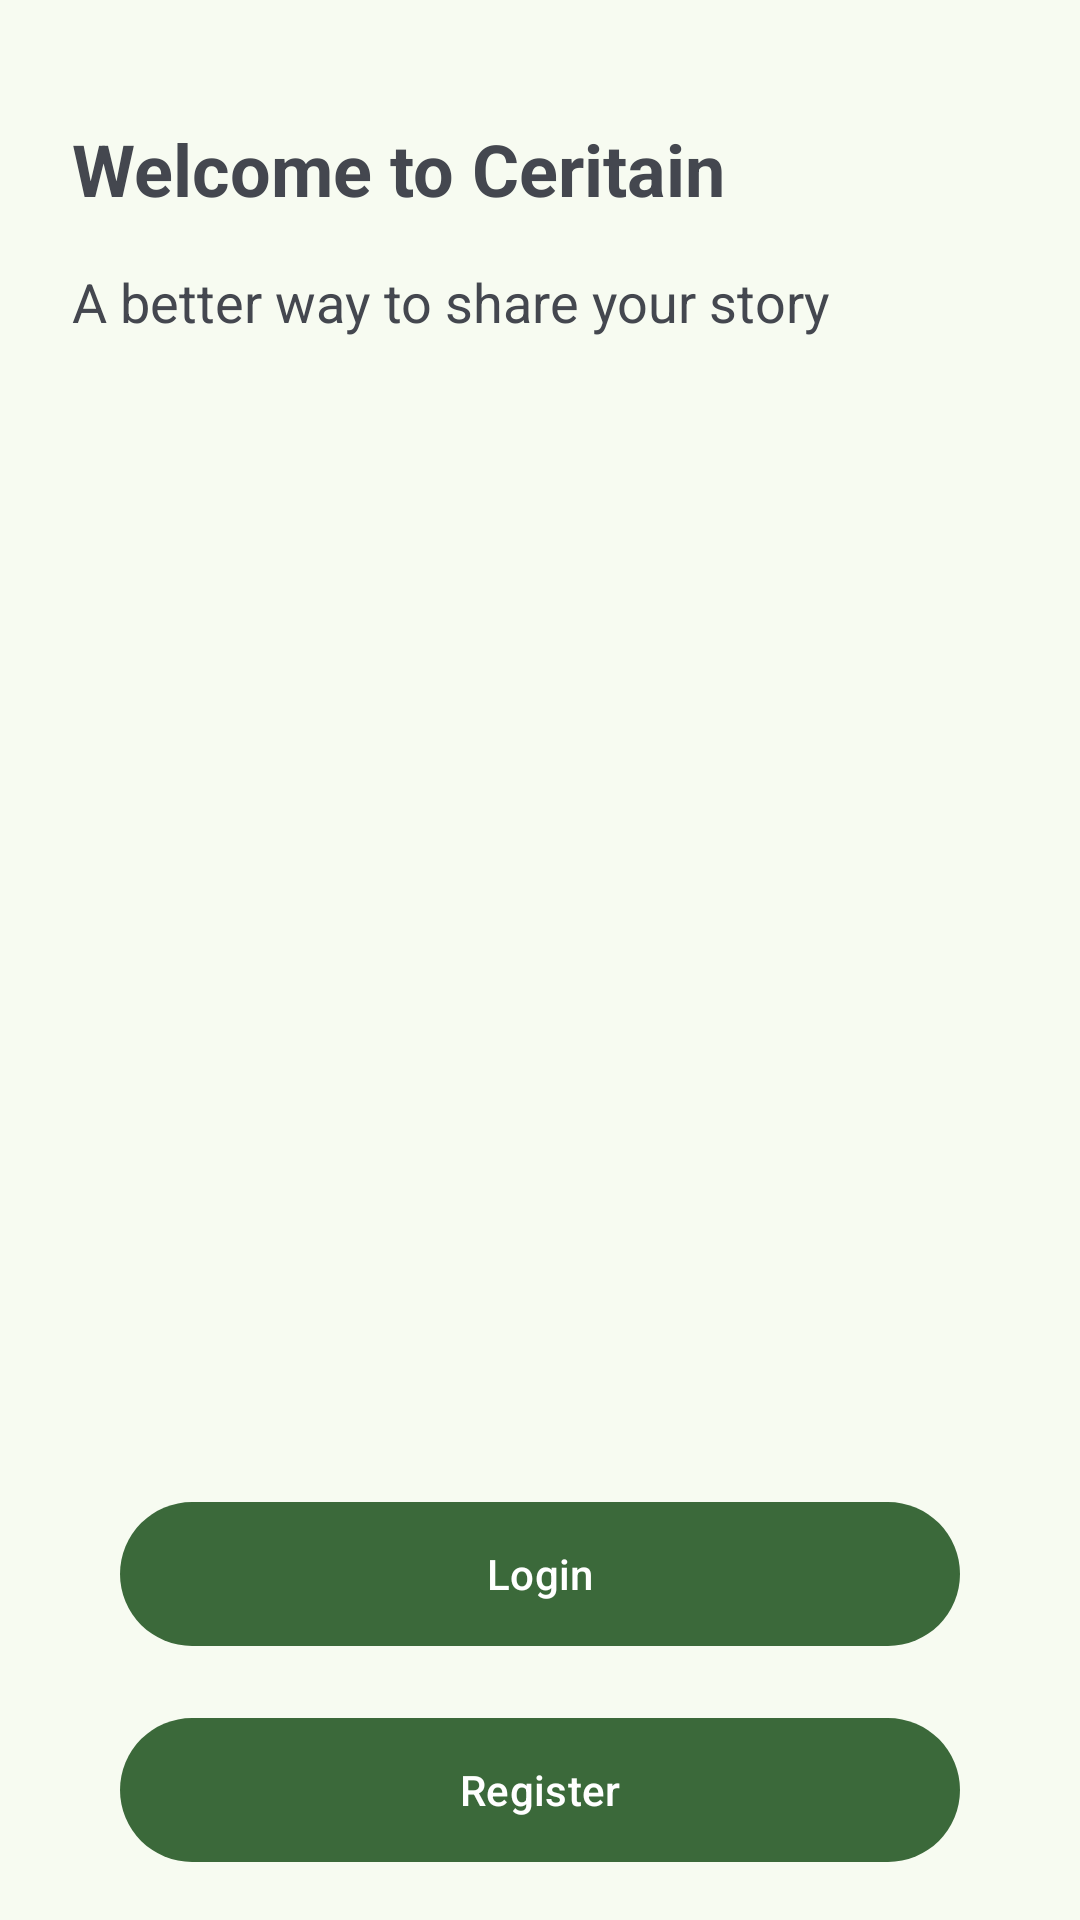

The Android layout XML behind this screen, and the referenced resources:
<!-- AndroidManifest.xml: application theme Theme.StoryApp -->
<!-- res/layout/activity_welcome.xml -->
<?xml version="1.0" encoding="utf-8"?>
<androidx.constraintlayout.widget.ConstraintLayout xmlns:android="http://schemas.android.com/apk/res/android"
    xmlns:app="http://schemas.android.com/apk/res-auto"
    xmlns:tools="http://schemas.android.com/tools"
    android:id="@+id/main"
    android:layout_width="match_parent"
    android:layout_height="match_parent"
    android:layout_margin="16dp"
    tools:context=".view.activities.welcome.Welcome">

    <TextView
        android:id="@+id/tv_welcome"
        android:layout_width="wrap_content"
        android:layout_height="wrap_content"
        android:layout_marginStart="24dp"
        android:layout_marginTop="40dp"
        android:text="@string/welcome"
        android:textSize="24sp"
        android:textStyle="bold"
        app:layout_constraintStart_toStartOf="parent"
        app:layout_constraintTop_toTopOf="parent" />

    <TextView
        android:id="@+id/app_desc"
        android:layout_width="wrap_content"
        android:layout_height="wrap_content"
        android:layout_marginStart="24dp"
        android:layout_marginTop="16dp"
        android:text="@string/app_desc"
        android:textSize="18sp"
        app:layout_constraintStart_toStartOf="parent"
        app:layout_constraintTop_toBottomOf="@id/tv_welcome" />

    <com.google.android.material.imageview.ShapeableImageView
        android:id="@+id/iv_illustration"
        android:layout_width="match_parent"
        android:layout_height="360dp"
        android:layout_marginStart="16dp"
        android:layout_marginTop="16dp"
        android:layout_marginEnd="16dp"
        android:src="@drawable/illustration"
        app:layout_constraintEnd_toEndOf="parent"
        app:layout_constraintStart_toStartOf="parent"
        app:layout_constraintTop_toBottomOf="@id/app_desc" />

    <com.google.android.material.button.MaterialButton
        android:id="@+id/login"
        android:layout_width="0dp"
        android:layout_height="56dp"
        android:layout_marginStart="40dp"
        android:layout_marginTop="8dp"
        android:layout_marginEnd="40dp"
        android:text="@string/title_login"
        app:layout_constraintEnd_toEndOf="parent"
        app:layout_constraintStart_toStartOf="parent"
        app:layout_constraintTop_toBottomOf="@id/iv_illustration" />

    <com.google.android.material.button.MaterialButton
        android:id="@+id/register"
        android:layout_width="0dp"
        android:layout_height="56dp"
        android:layout_marginStart="40dp"
        android:layout_marginTop="16dp"
        android:layout_marginEnd="40dp"
        android:text="@string/title_signup"
        app:layout_constraintEnd_toEndOf="parent"
        app:layout_constraintStart_toStartOf="parent"
        app:layout_constraintTop_toBottomOf="@id/login" />

</androidx.constraintlayout.widget.ConstraintLayout>
<!-- resources referenced by this layout -->
<resources>
  <string name="app_desc">A better way to share your story</string>
  <string name="title_login">Login</string>
  <string name="title_signup">Register</string>
  <string name="welcome">Welcome to Ceritain</string>
  <style name="Theme.StoryApp" parent="Base.Theme.StoryApp" />
  <color name="md_theme_primary">#3B693A</color>
  <color name="md_theme_onPrimary">#FFFFFF</color>
  <color name="md_theme_primaryContainer">#BCF0B4</color>
  <color name="md_theme_onPrimaryContainer">#002204</color>
  <color name="md_theme_secondary">#52634F</color>
  <color name="md_theme_onSecondary">#FFFFFF</color>
  <color name="md_theme_secondaryContainer">#D5E8CF</color>
  <color name="md_theme_onSecondaryContainer">#101F0F</color>
  <color name="md_theme_tertiary">#38656A</color>
  <color name="md_theme_onTertiary">#FFFFFF</color>
  <color name="md_theme_tertiaryContainer">#BCEBF0</color>
  <color name="md_theme_onTertiaryContainer">#002023</color>
  <color name="md_theme_error">#BA1A1A</color>
  <color name="md_theme_onError">#FFFFFF</color>
  <color name="md_theme_errorContainer">#FFDAD6</color>
  <color name="md_theme_onErrorContainer">#410002</color>
  <color name="md_theme_background">#F7FBF1</color>
  <color name="md_theme_onBackground">#191D17</color>
  <color name="md_theme_surface">#F7FBF1</color>
  <color name="md_theme_onSurface">#191D17</color>
  <color name="md_theme_surfaceVariant">#DEE5D8</color>
  <color name="md_theme_onSurfaceVariant">#424940</color>
  <color name="md_theme_outline">#72796F</color>
  <color name="md_theme_outlineVariant">#C2C9BD</color>
  <color name="md_theme_inverseSurface">#2D322C</color>
  <color name="md_theme_inverseOnSurface">#EEF2E9</color>
  <color name="md_theme_inversePrimary">#A1D39A</color>
  <color name="md_theme_primaryFixed">#BCF0B4</color>
  <color name="md_theme_onPrimaryFixed">#002204</color>
  <color name="md_theme_primaryFixedDim">#A1D39A</color>
  <color name="md_theme_onPrimaryFixedVariant">#235024</color>
  <color name="md_theme_secondaryFixed">#D5E8CF</color>
  <color name="md_theme_onSecondaryFixed">#101F0F</color>
  <color name="md_theme_secondaryFixedDim">#BACCB3</color>
  <color name="md_theme_onSecondaryFixedVariant">#3B4B38</color>
  <color name="md_theme_tertiaryFixed">#BCEBF0</color>
  <color name="md_theme_onTertiaryFixed">#002023</color>
  <color name="md_theme_tertiaryFixedDim">#A0CFD4</color>
  <color name="md_theme_onTertiaryFixedVariant">#1F4D52</color>
  <color name="md_theme_surfaceDim">#D8DBD2</color>
  <color name="md_theme_surfaceBright">#F7FBF1</color>
  <color name="md_theme_surfaceContainerLowest">#FFFFFF</color>
  <color name="md_theme_surfaceContainerLow">#F1F5EC</color>
  <color name="md_theme_surfaceContainer">#ECEFE6</color>
  <color name="md_theme_surfaceContainerHigh">#E6E9E0</color>
  <color name="md_theme_surfaceContainerHighest">#E0E4DB</color>
</resources>
